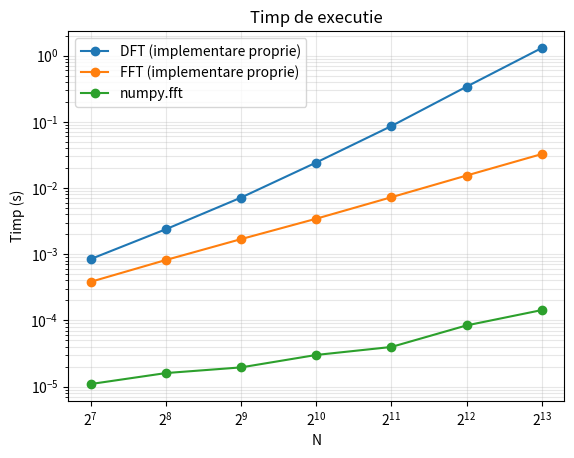
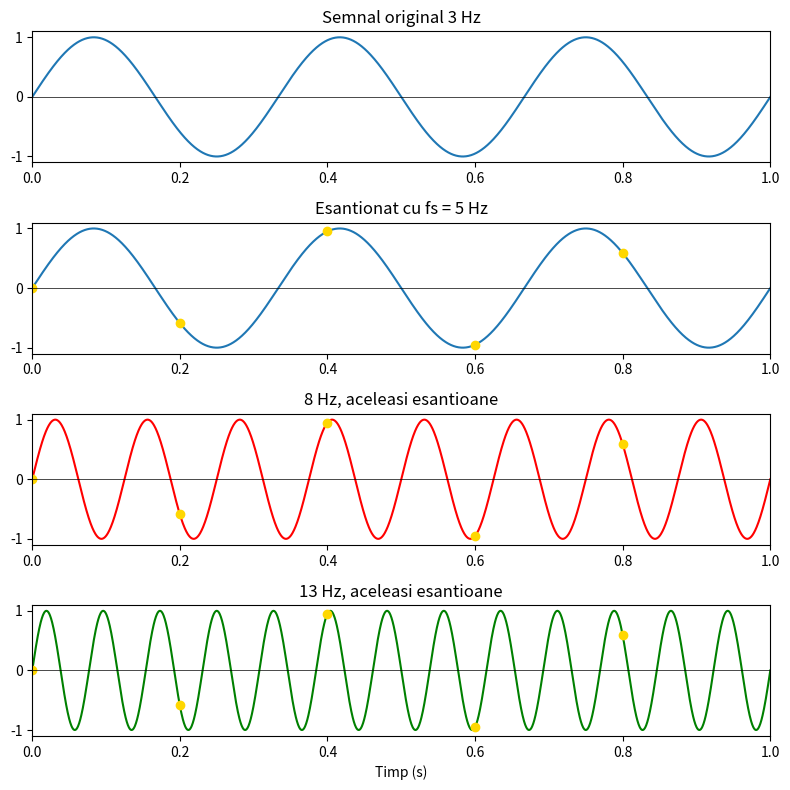
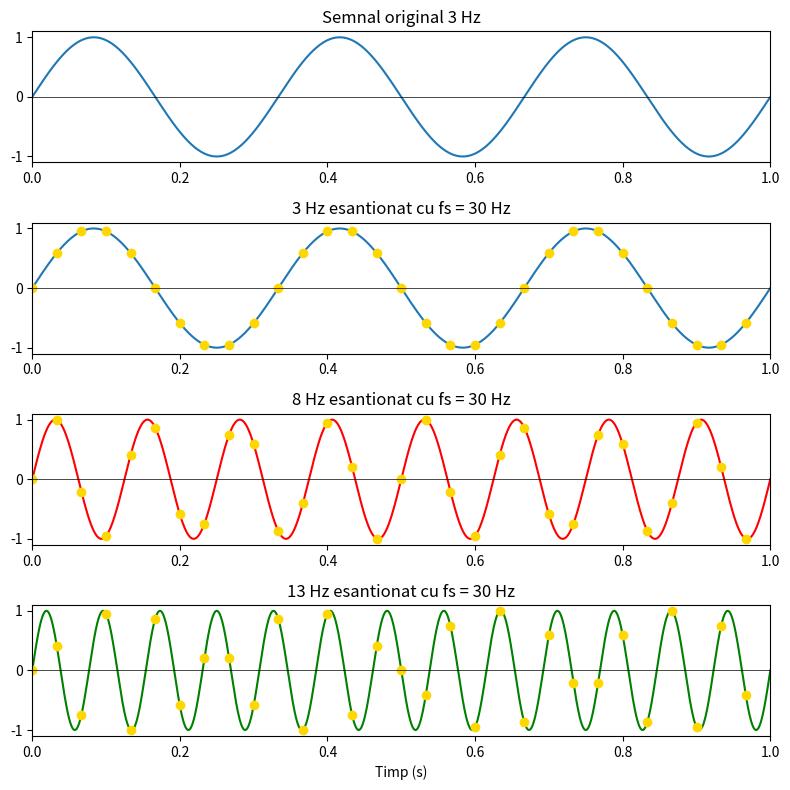

Write Python code to recreate these figures, in order. (Note: this script raises an exception after producing the figures.)
#%%
import numpy as np
import matplotlib.pyplot as plt
import time
import scipy.io.wavfile

#%%
#ex1
def DFT(x):
    N = len(x)
    n = np.arange(N)
    X = np.zeros(N, dtype=complex)
    for m in range(N):
        X[m] = np.sum(x * np.exp(-2j * np.pi * m * n / N))
    return X

def FFT(A):
    n = len(A)

    if n == 1:
        return np.array([A[0]], dtype=complex)

    A_par = A[0::2]
    A_imp = A[1::2]

    Y_par = FFT(A_par)
    Y_imp = FFT(A_imp)

    omega_n = np.exp(-2j * np.pi / n)
    omega = 1

    Y = np.zeros(n, dtype=complex)

    for k in range(n // 2):
        Y[k] = Y_par[k] + omega * Y_imp[k]
        Y[k + n // 2] = Y_par[k] - omega * Y_imp[k]
        omega = omega * omega_n

    return Y

x = np.random.rand(64)
print(f'DFT == np.fft: {np.allclose(DFT(x), np.fft.fft(x))}')
print(f'FFT == np.fft: {np.allclose(FFT(x), np.fft.fft(x))}')

Ns = [128, 256, 512, 1024, 2048, 4096, 8192]
t_dft, t_fft, t_np = [], [], []

for N in Ns:
    x = np.random.rand(N)

    start = time.perf_counter()
    DFT(x)
    t_dft.append(time.perf_counter() - start)

    start = time.perf_counter()
    FFT(x)
    t_fft.append(time.perf_counter() - start)

    start = time.perf_counter()
    np.fft.fft(x)
    t_np.append(time.perf_counter() - start)

    print(f'N = {N}: DFT {t_dft[-1]:.4f}s, FFT {t_fft[-1]:.4f}s, numpy {t_np[-1]:.6f}s')

plt.figure()
plt.plot(Ns, t_dft, 'o-', label='DFT (implementare proprie)')
plt.plot(Ns, t_fft, 'o-', label='FFT (implementare proprie)')
plt.plot(Ns, t_np, 'o-', label='numpy.fft')
plt.xscale('log', base=2)
plt.yscale('log')
plt.xlabel('N')
plt.ylabel('Timp (s)')
plt.title('Timp de executie')
plt.legend()
plt.grid(True, which='both', alpha=0.3)
plt.savefig('./ex1.pdf')
plt.show()

# DFT e O(N^2), FFT e O(N log N): la fiecare dublare a lui N timpul DFT creste ~de 4 ori, al FFT ~de 2 ori
# numpy.fft e tot O(N log N), dar implementat in C, deci cu cateva ordine de marime mai rapid

#%%
#ex2
f0 = 3                # frecventa semnalului original (Hz)
fs = 5                # frecventa de esantionare sub-Nyquist (fs < 2 * f0 = 6 Hz)
f1 = f0 + fs          # 8 Hz
f2 = f0 + 2 * fs      # 13 Hz
# sin(2 pi (f0 + k fs) n / fs) = sin(2 pi f0 n / fs + 2 pi k n) = sin(2 pi f0 n / fs) -> aceleasi esantioane

T = 1
t = np.linspace(0, T, 2000)
n = np.arange(0, T, 1 / fs)

x0 = np.sin(2 * np.pi * f0 * t)
x1 = np.sin(2 * np.pi * f1 * t)
x2 = np.sin(2 * np.pi * f2 * t)
x_n = np.sin(2 * np.pi * f0 * n)

fig, axs = plt.subplots(4, figsize=(8, 8))
axs[0].plot(t, x0)
axs[0].set_title(f'Semnal original {f0} Hz')
axs[1].plot(t, x0)
axs[1].plot(n, x_n, 'o', color='gold')
axs[1].set_title(f'Esantionat cu fs = {fs} Hz')
axs[2].plot(t, x1, color='red')
axs[2].plot(n, x_n, 'o', color='gold')
axs[2].set_title(f'{f1} Hz, aceleasi esantioane')
axs[3].plot(t, x2, color='green')
axs[3].plot(n, x_n, 'o', color='gold')
axs[3].set_title(f'{f2} Hz, aceleasi esantioane')
for ax in axs:
    ax.set_xlim(0, T)
    ax.axhline(0, color='k', linewidth=0.5)
axs[3].set_xlabel('Timp (s)')
fig.tight_layout()
plt.savefig('./ex2.pdf')
plt.show()

# toate trei semnalele trec prin aceleasi puncte galbene, deci din esantioane nu putem sti care a fost semnalul initial

#%%
#ex3
fs = 30               # peste Nyquist pentru toate trei semnalele (fs > 2 * 13 Hz)
n = np.arange(0, T, 1 / fs)

fig, axs = plt.subplots(4, figsize=(8, 8))
axs[0].plot(t, x0)
axs[0].set_title(f'Semnal original {f0} Hz')
axs[1].plot(t, x0)
axs[1].plot(n, np.sin(2 * np.pi * f0 * n), 'o', color='gold')
axs[1].set_title(f'{f0} Hz esantionat cu fs = {fs} Hz')
axs[2].plot(t, x1, color='red')
axs[2].plot(n, np.sin(2 * np.pi * f1 * n), 'o', color='gold')
axs[2].set_title(f'{f1} Hz esantionat cu fs = {fs} Hz')
axs[3].plot(t, x2, color='green')
axs[3].plot(n, np.sin(2 * np.pi * f2 * n), 'o', color='gold')
axs[3].set_title(f'{f2} Hz esantionat cu fs = {fs} Hz')
for ax in axs:
    ax.set_xlim(0, T)
    ax.axhline(0, color='k', linewidth=0.5)
axs[3].set_xlabel('Timp (s)')
fig.tight_layout()
plt.savefig('./ex3.pdf')
plt.show()

# acum fiecare semnal are esantioane diferite, deci nu mai exista aliere
# pentru semnalul de 3 Hz ajunge orice fs > 6 Hz; am ales 30 Hz ca sa fie corect esantionate si 8 Hz si 13 Hz

#%%
#ex4
f_max = 200
print(f'fs minim pentru contrabas: fs > {2 * f_max} Hz')

# frecventa maxima din semnal e B = 200 Hz, deci din Nyquist fs > 2 * 200 = 400 Hz
# (si cu teorema de esantionare trece-banda, latimea benzii e 200 - 40 = 160 Hz,
#  floor(200 / 160) = 1, deci tot fs >= 2 * 200 / 1 = 400 Hz)

#%%
#ex5
# inregistrarea vocalelor "a, e, i, o, u" e in vocale.wav (spectrograma ei e desenata la ex6)
# da, vocalele se pot distinge: fiecare are alt set de benzi

#%%
#ex6
# a) citire semnal
fs, x = scipy.io.wavfile.read('./vocale.wav')
x = x[:, 0]                # fisierul e stereo, pastram doar un canal
N = len(x)

# b) grupuri de 1% din semnal, cu suprapunere de 50%
dim = N // 100
pas = dim // 2

# c) FFT pe fiecare grup
coloane = []
for start in range(0, N - dim + 1, pas):
    grup = x[start:start + dim]
    fft_grup = np.abs(np.fft.fft(grup))
    coloane.append(fft_grup[:dim // 2])    # a doua jumatate e oglindirea primei

# d) fiecare FFT devine o coloana a matricei
S = np.array(coloane).T

# e) afisare (in dB, altfel se vad doar cele mai puternice frecvente)
plt.figure(figsize=(10, 5))
plt.imshow(20 * np.log10(S + 1), origin='lower', aspect='auto', extent=[0, N / fs, 0, fs / 2])
plt.colorbar(label='dB')
plt.ylim(0, 5000)
plt.xlabel('Timp (s)')
plt.ylabel('Frecventa (Hz)')
plt.title('Spectrograma vocale')
plt.savefig('./ex6.pdf')
plt.show()

#%%
#ex7
P_semnal_db = 90
SNR_db = 80
P_zgomot_db = P_semnal_db - SNR_db
print(f'P_zgomot = {P_zgomot_db} dB')

# SNR_dB = 10 log10(P_semnal / P_zgomot) = 10 log10(P_semnal / P0) - 10 log10(P_zgomot / P0)
# deci P_zgomot_dB = P_semnal_dB - SNR_dB = 90 - 80 = 10 dB
# in valori absolute: P_zgomot = 10^(10/10) * P0 = 10 * P0 (iar P_semnal = 10^9 * P0, raport 10^8)
